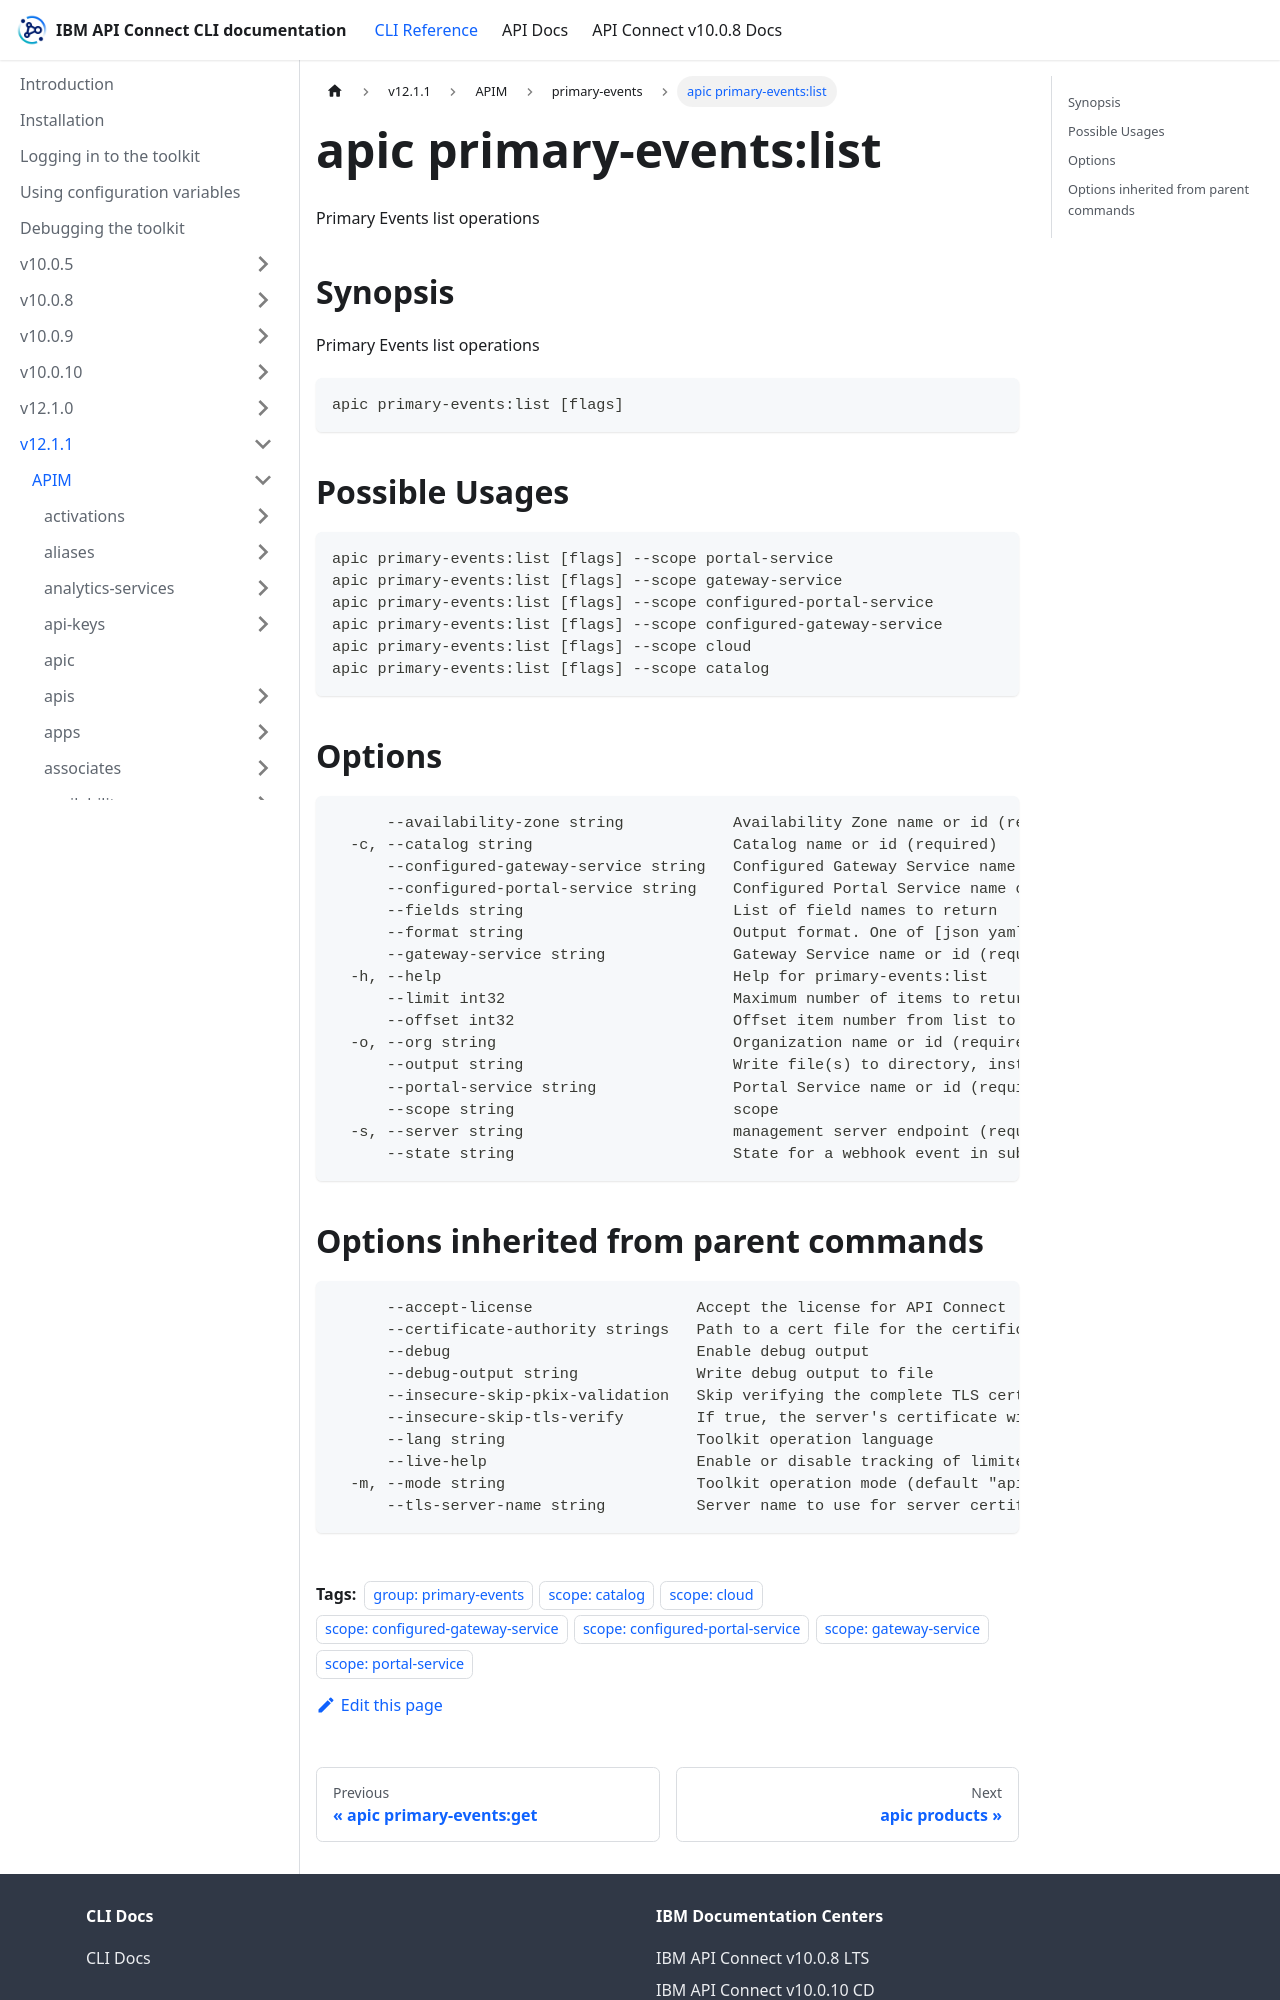

repository: ibm-apiconnect/clidocs · page: docs/v1211/apim/primary-events/apic_primary-events_list.html · generator: docusaurus

---
tags:
- "group: primary-events"
- "scope: catalog"
- "scope: cloud"
- "scope: configured-gateway-service"
- "scope: configured-portal-service"
- "scope: gateway-service"
- "scope: portal-service"
---
# apic primary-events:list

Primary Events list operations

## Synopsis

Primary Events list operations

```
apic primary-events:list [flags]
```

## Possible Usages

```
apic primary-events:list [flags] --scope portal-service
apic primary-events:list [flags] --scope gateway-service
apic primary-events:list [flags] --scope configured-portal-service
apic primary-events:list [flags] --scope configured-gateway-service
apic primary-events:list [flags] --scope cloud
apic primary-events:list [flags] --scope catalog
```

## Options

```
      --availability-zone string            Availability Zone name or id (required)
  -c, --catalog string                      Catalog name or id (required)
      --configured-gateway-service string   Configured Gateway Service name or id (required)
      --configured-portal-service string    Configured Portal Service name or id (required)
      --fields string                       List of field names to return
      --format string                       Output format. One of [json yaml octet-stream go-template=... go-template-file=...], defaults to yaml.
      --gateway-service string              Gateway Service name or id (required)
  -h, --help                                Help for primary-events:list
      --limit int32                         Maximum number of items to return
      --offset int32                        Offset item number from list to begin return
  -o, --org string                          Organization name or id (required)
      --output string                       Write file(s) to directory, instead of STDOUT (default "-")
      --portal-service string               Portal Service name or id (required)
      --scope string                        scope
  -s, --server string                       management server endpoint (required)
      --state string                        State for a webhook event in subscriber queue
```
